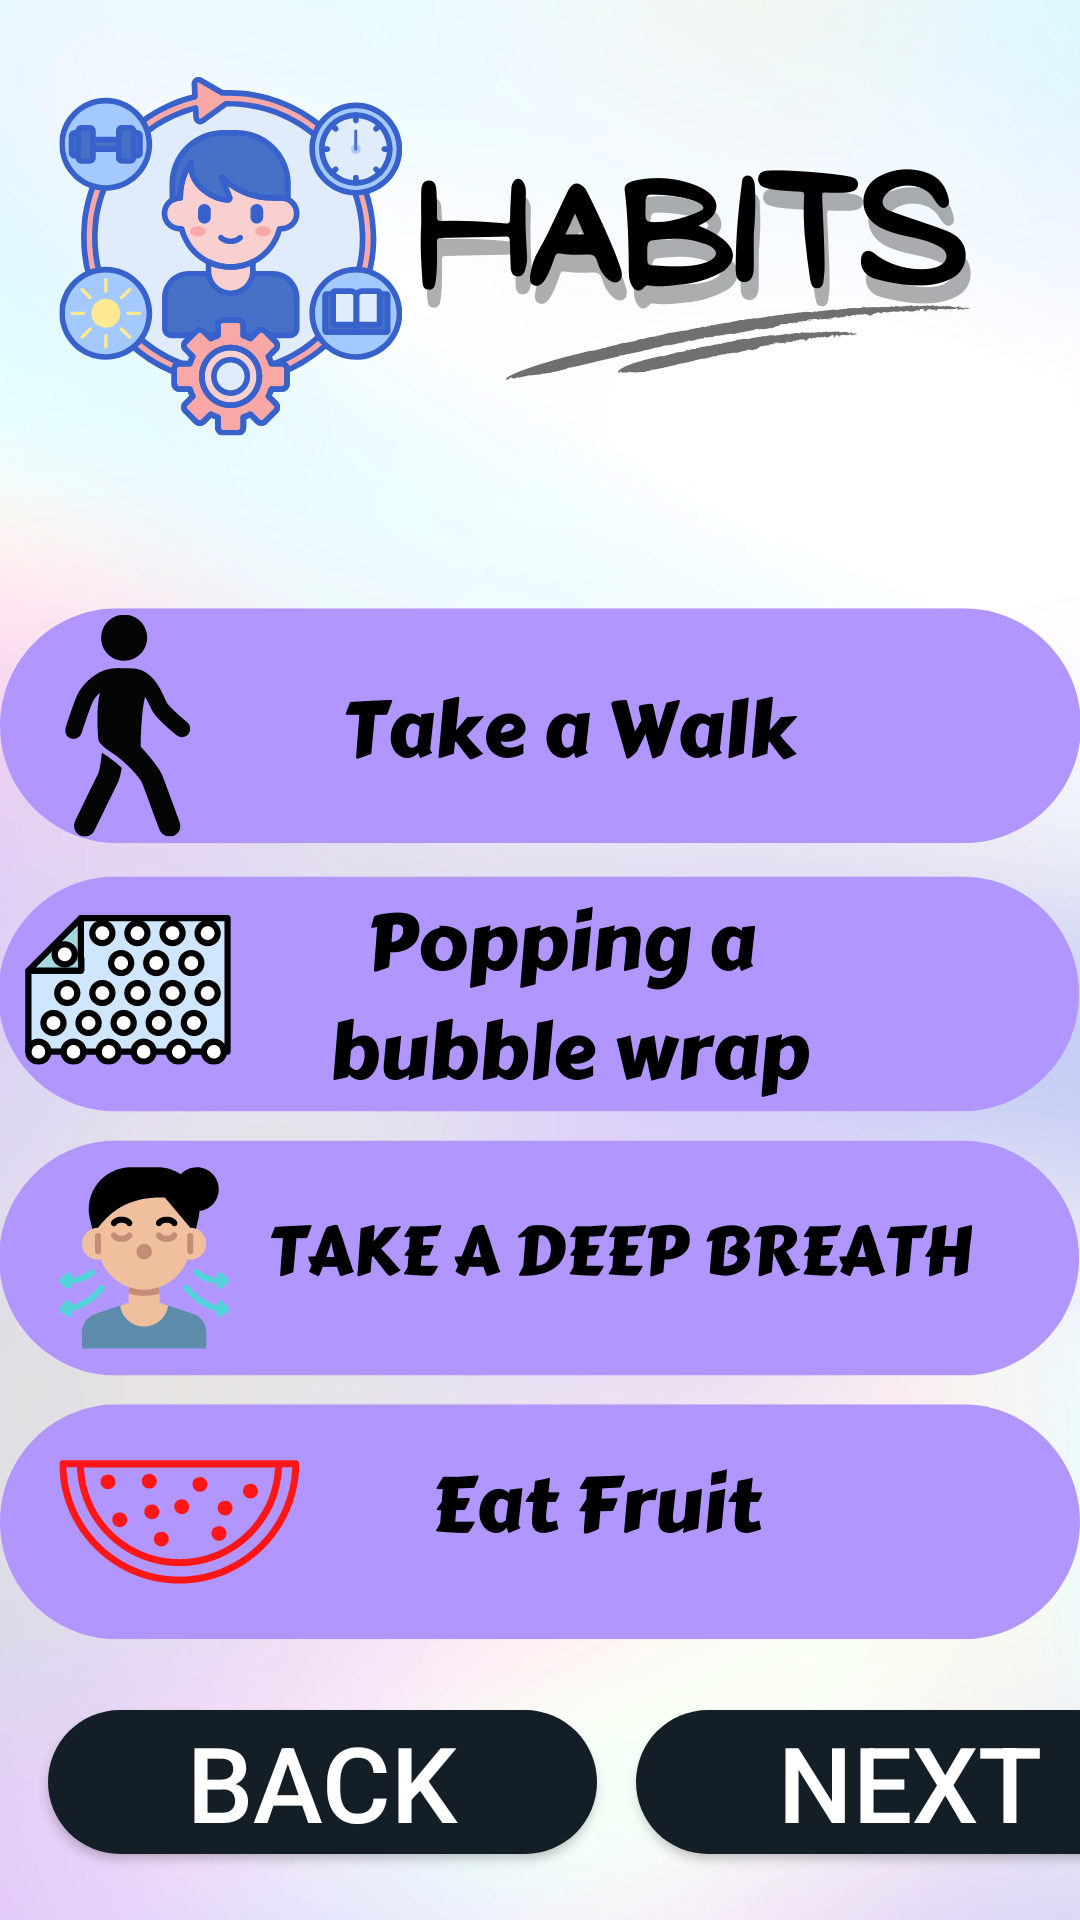

Here is an Android app screen rendered from its layout file. Give the layout XML and the strings, colors and styles it references.
<!-- AndroidManifest.xml: application theme Theme.TasticMoodApp -->
<!-- res/layout/activity_habit.xml -->
<?xml version="1.0" encoding="utf-8"?>
<androidx.constraintlayout.widget.ConstraintLayout xmlns:android="http://schemas.android.com/apk/res/android"
    xmlns:app="http://schemas.android.com/apk/res-auto"
    xmlns:tools="http://schemas.android.com/tools"
    android:layout_width="match_parent"
    android:layout_height="match_parent"
    android:background="@drawable/habitat"
    tools:context=".habit">


    <Button
        android:id="@+id/walk_btn"
        style="@style/Widget.AppCompat.Button.Borderless"
        android:layout_width="456dp"
        android:layout_height="110dp"
        app:layout_constraintBottom_toBottomOf="parent"
        app:layout_constraintEnd_toEndOf="parent"
        app:layout_constraintHorizontal_bias="0.311"
        app:layout_constraintStart_toStartOf="parent"
        app:layout_constraintTop_toTopOf="parent"
        app:layout_constraintVertical_bias="0.349" />

    <Button
        android:id="@+id/bubble_btn"
        style="@style/Widget.AppCompat.Button.Borderless"
        android:layout_width="442dp"
        android:layout_height="95dp"
        app:layout_constraintBottom_toBottomOf="parent"
        app:layout_constraintEnd_toEndOf="parent"
        app:layout_constraintHorizontal_bias="0.487"
        app:layout_constraintStart_toStartOf="parent"
        app:layout_constraintTop_toTopOf="parent"
        app:layout_constraintVertical_bias="0.514"
        tools:ignore="MissingConstraints" />

    <Button
        android:id="@+id/breathe_btn"
        style="@style/Widget.AppCompat.Button.Borderless"
        android:layout_width="474dp"
        android:layout_height="108dp"
        app:layout_constraintBottom_toBottomOf="parent"
        app:layout_constraintEnd_toEndOf="parent"
        app:layout_constraintHorizontal_bias="0.428"
        app:layout_constraintStart_toStartOf="parent"
        app:layout_constraintTop_toTopOf="parent"
        app:layout_constraintVertical_bias="0.678" />

    <Button
        android:id="@+id/fruit_btn"
        style="@style/Widget.AppCompat.Button.Borderless"
        android:layout_width="485dp"
        android:layout_height="105dp"
        app:layout_constraintBottom_toBottomOf="parent"
        app:layout_constraintEnd_toEndOf="parent"
        app:layout_constraintStart_toStartOf="parent"
        app:layout_constraintTop_toTopOf="parent"
        app:layout_constraintVertical_bias="0.842" />

    <Button
        android:id="@+id/next_habit"
        android:layout_width="183dp"
        android:layout_height="48dp"
        android:layout_marginStart="212dp"
        android:background="@drawable/button"
        android:text="NEXT"
        android:textColor="@color/white"
        android:textSize="35dp"
        app:layout_constraintBottom_toBottomOf="parent"
        app:layout_constraintStart_toStartOf="parent"
        app:layout_constraintTop_toTopOf="parent"
        app:layout_constraintVertical_bias="0.963"
        tools:ignore="MissingConstraints" />

    <Button
        android:id="@+id/next_habit2"
        android:layout_width="183dp"
        android:layout_height="48dp"
        android:layout_marginStart="16dp"
        android:background="@drawable/button"
        android:text="back"
        android:textColor="@color/white"
        android:textSize="35dp"
        app:layout_constraintBottom_toBottomOf="parent"
        app:layout_constraintStart_toStartOf="parent"
        app:layout_constraintTop_toTopOf="parent"
        app:layout_constraintVertical_bias="0.963"
        tools:ignore="MissingConstraints" />


</androidx.constraintlayout.widget.ConstraintLayout>
<!-- resources referenced by this layout -->
<resources>
  <!-- drawable button (drawable) -->
  <?xml version="1.0" encoding="utf-8"?>
  <shape xmlns:android="http://schemas.android.com/apk/res/android" android:shape="rectangle">
      <solid android:color="#141E27"/>
      <corners
          android:radius="130dp"/>
  
  
  </shape>
  <!-- drawable habitat: png bitmap (drawable, 508311 bytes) -->
  <style name="Theme.TasticMoodApp" parent="Theme.AppCompat.Light.NoActionBar">
          
          <item name="colorPrimary">@color/purple_500</item>
          <item name="colorPrimaryDark">@color/purple_700</item>
          <item name="colorAccent">@color/teal_200</item>
          
      </style>
  <!-- not gathered from this repository: default colours our renderer supplied (Android Studio template values) -->
  <color name="purple_500">#FF6200EE</color>
  <color name="purple_700">#FF3700B3</color>
  <color name="teal_200">#FF03DAC5</color>
  <color name="white">#FFFFFFFF</color>
</resources>
